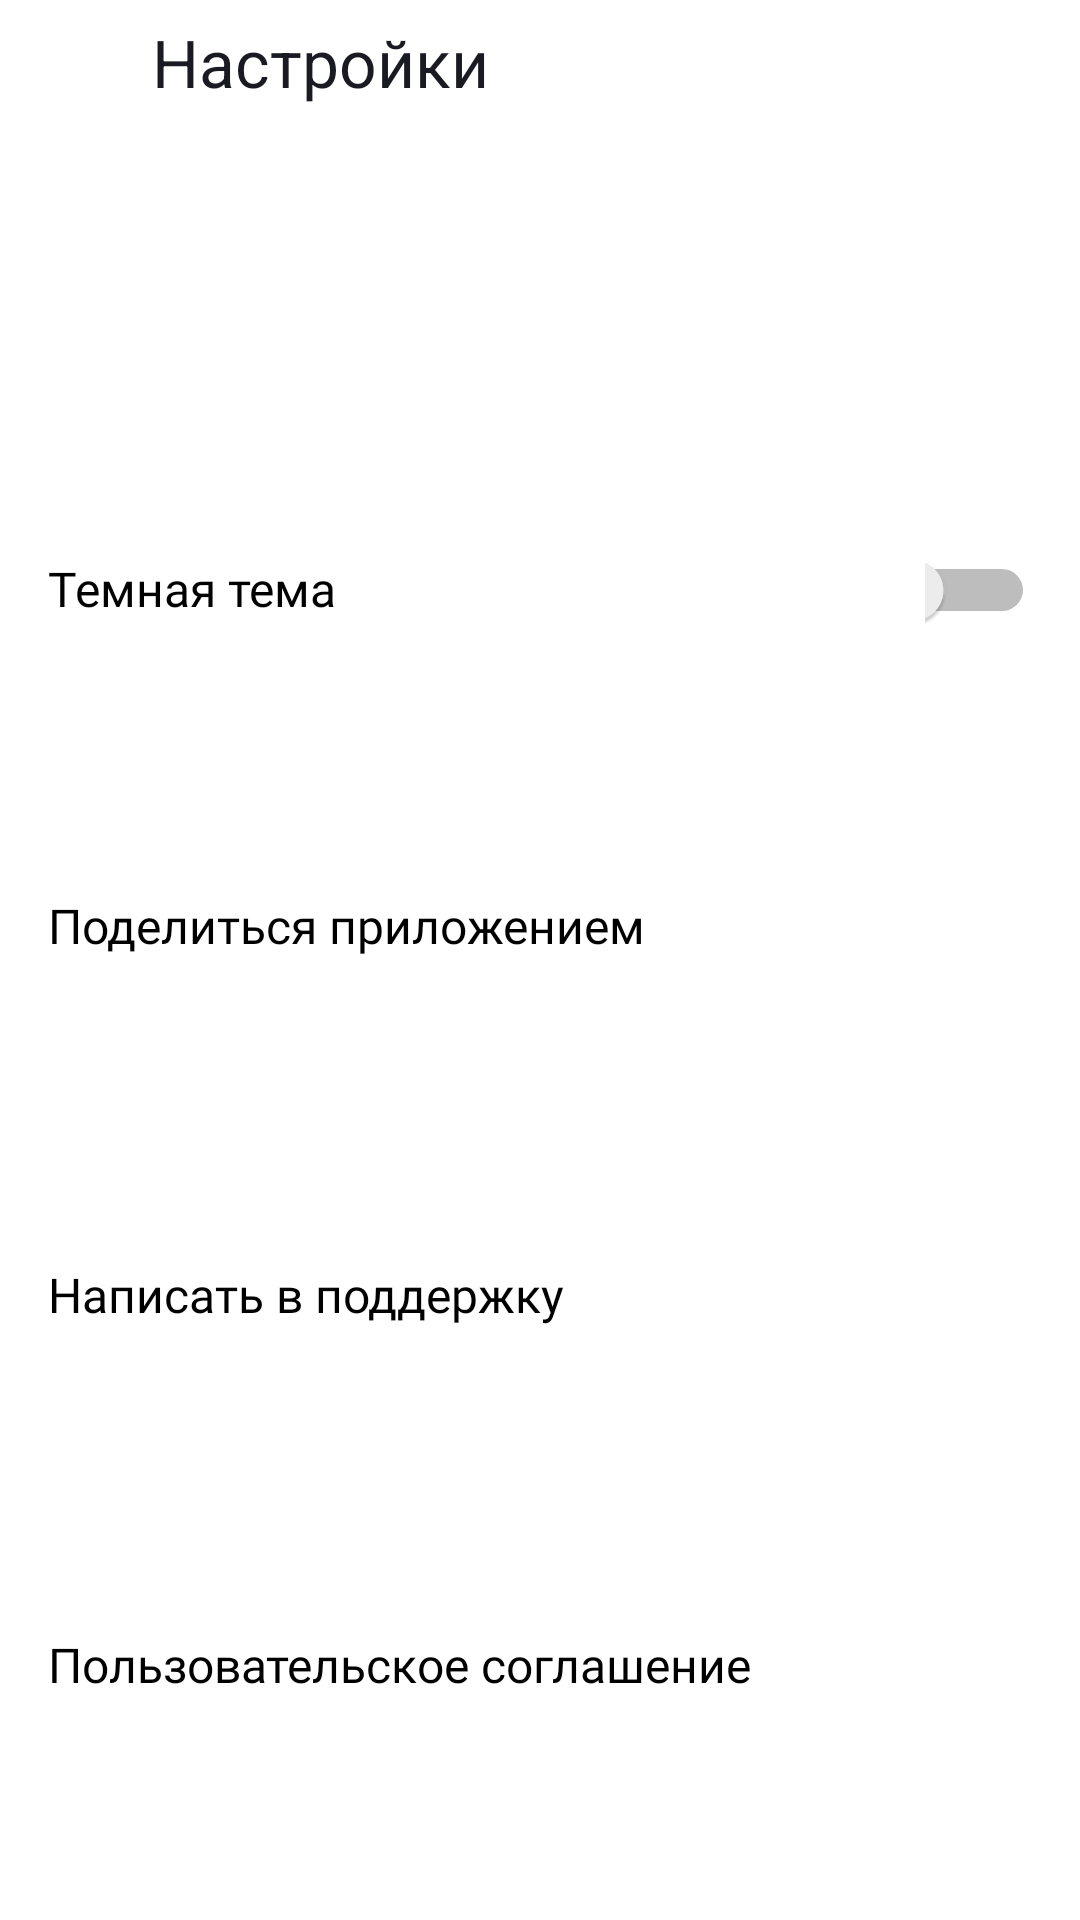

Android layout source for this screen:
<!-- AndroidManifest.xml: application theme Theme.MaterialComponents.DayNight.NoActionBar -->
<!-- res/layout/activity_settings.xml -->
<?xml version="1.0" encoding="utf-8"?>
<LinearLayout xmlns:android="http://schemas.android.com/apk/res/android"
    xmlns:tools="http://schemas.android.com/tools"
    android:layout_width="match_parent"
    android:layout_height="wrap_content"
    xmlns:app="http://schemas.android.com/apk/res-auto"
    android:orientation="vertical">

    <LinearLayout
        android:layout_width="match_parent"
        android:layout_height="wrap_content"
        android:layout_weight="20"
        android:orientation="horizontal">

        <Button
            android:id="@+id/button_settings_1"
            android:layout_width="match_parent"
            android:layout_height="wrap_content"
            android:layout_weight="50"
            android:background="?android:attr/selectableItemBackground"
            app:icon="@drawable/back"
            app:iconGravity="start"
            app:iconTint="@color/black"/>

        <TextView
            android:layout_width="match_parent"
            android:layout_height="wrap_content"
            android:layout_marginStart="12dp"
            android:layout_weight="6"
            android:text="@string/settings"
            android:textAppearance="@style/buttons" />


    </LinearLayout>
    <LinearLayout
        style="@style/settings_layout_style">
        <TextView
            style="@style/settings_text_style"
            android:layout_weight="6"
            android:text="@string/dark"
            android:textAppearance="@style/settings_style" />

        <Switch
            android:id="@+id/button_settings_2"
            android:layout_width="match_parent"
            android:layout_height="wrap_content"
            android:layout_weight="50"
            android:background="?android:attr/selectableItemBackground"
            />




    </LinearLayout>
    <LinearLayout
        style="@style/settings_layout_style">
        <TextView
            style="@style/settings_text_style"
            android:layout_weight="6"
            android:text="@string/share"
            android:textAppearance="@style/settings_style" />

        <Button
            android:id="@+id/button_settings_3"
            style="@style/settings_button_style"
            android:layout_weight="50"
            app:icon="@drawable/light_mode"
            />




    </LinearLayout>
    <LinearLayout
        style="@style/settings_layout_style">
        <TextView
            style="@style/settings_text_style"
            android:layout_weight="6"
            android:text="@string/support"
            android:textAppearance="@style/settings_style" />

        <Button
            android:id="@+id/button_settings_4"
            style="@style/settings_button_style"
            android:layout_weight="50"
            app:icon="@drawable/supp" />




    </LinearLayout>
    <LinearLayout
        style="@style/settings_layout_style">
        <TextView
            style="@style/settings_text_style"
            android:layout_weight="6"
            android:text="@string/rules"
            android:textAppearance="@style/settings_style" />

        <Button
            android:id="@+id/button_settings_5"
            style="@style/settings_button_style"
            android:layout_weight="50"
            app:icon="@drawable/arrow3"/>


    </LinearLayout>



</LinearLayout>
<!-- resources referenced by this layout -->
<resources>
  <string name="dark">Темная тема</string>
  <string name="rules">Пользовательское соглашение</string>
  <string name="settings">Настройки</string>
  <string name="share">Поделиться приложением</string>
  <string name="support">Написать в поддержку</string>
  <style name="buttons">
          <item name="android:textSize">22sp</item>
          <item name="android:textColor">#1A1B22</item>
      </style>
  <style name="settings_button_style">
          <item name="android:layout_width"> match_parent</item>
          <item name="android:layout_height"> wrap_content</item>
          <item name="android:background"> ?android:attr/selectableItemBackground</item>
          <item name="iconGravity"> start</item>
          <item name="iconTint"> @color/gray</item>
      </style>
  <style name="settings_layout_style">
          <item name="android:layout_width"> match_parent</item>
          <item name="android:layout_height"> wrap_content</item>
          <item name="paddingEnd"> 12dp</item>
          <item name="android:layout_weight"> 10</item>
          <item name="android:orientation"> horizontal</item>
          <item name="android:layout_marginTop"> 15dp</item>
          <item name="android:layout_marginEnd"> 15dp</item>
      </style>
  <style name="settings_style">
          <item name="android:textSize">16sp</item>
          <item name="android:textColor">#000000</item>
      </style>
  <style name="settings_text_style">
          <item name="android:layout_width"> match_parent</item>
          <item name="android:layout_height"> wrap_content</item>
          <item name="android:layout_marginStart"> 16dp</item>
          <item name="android:fontFamily"> @font/ys_display_regular</item>
          <item name="android:textSize"> 16sp</item>
      </style>
  <!-- not gathered from this repository: default colours our renderer supplied (Android Studio template values) -->
  <color name="black">#FF000000</color>
</resources>
